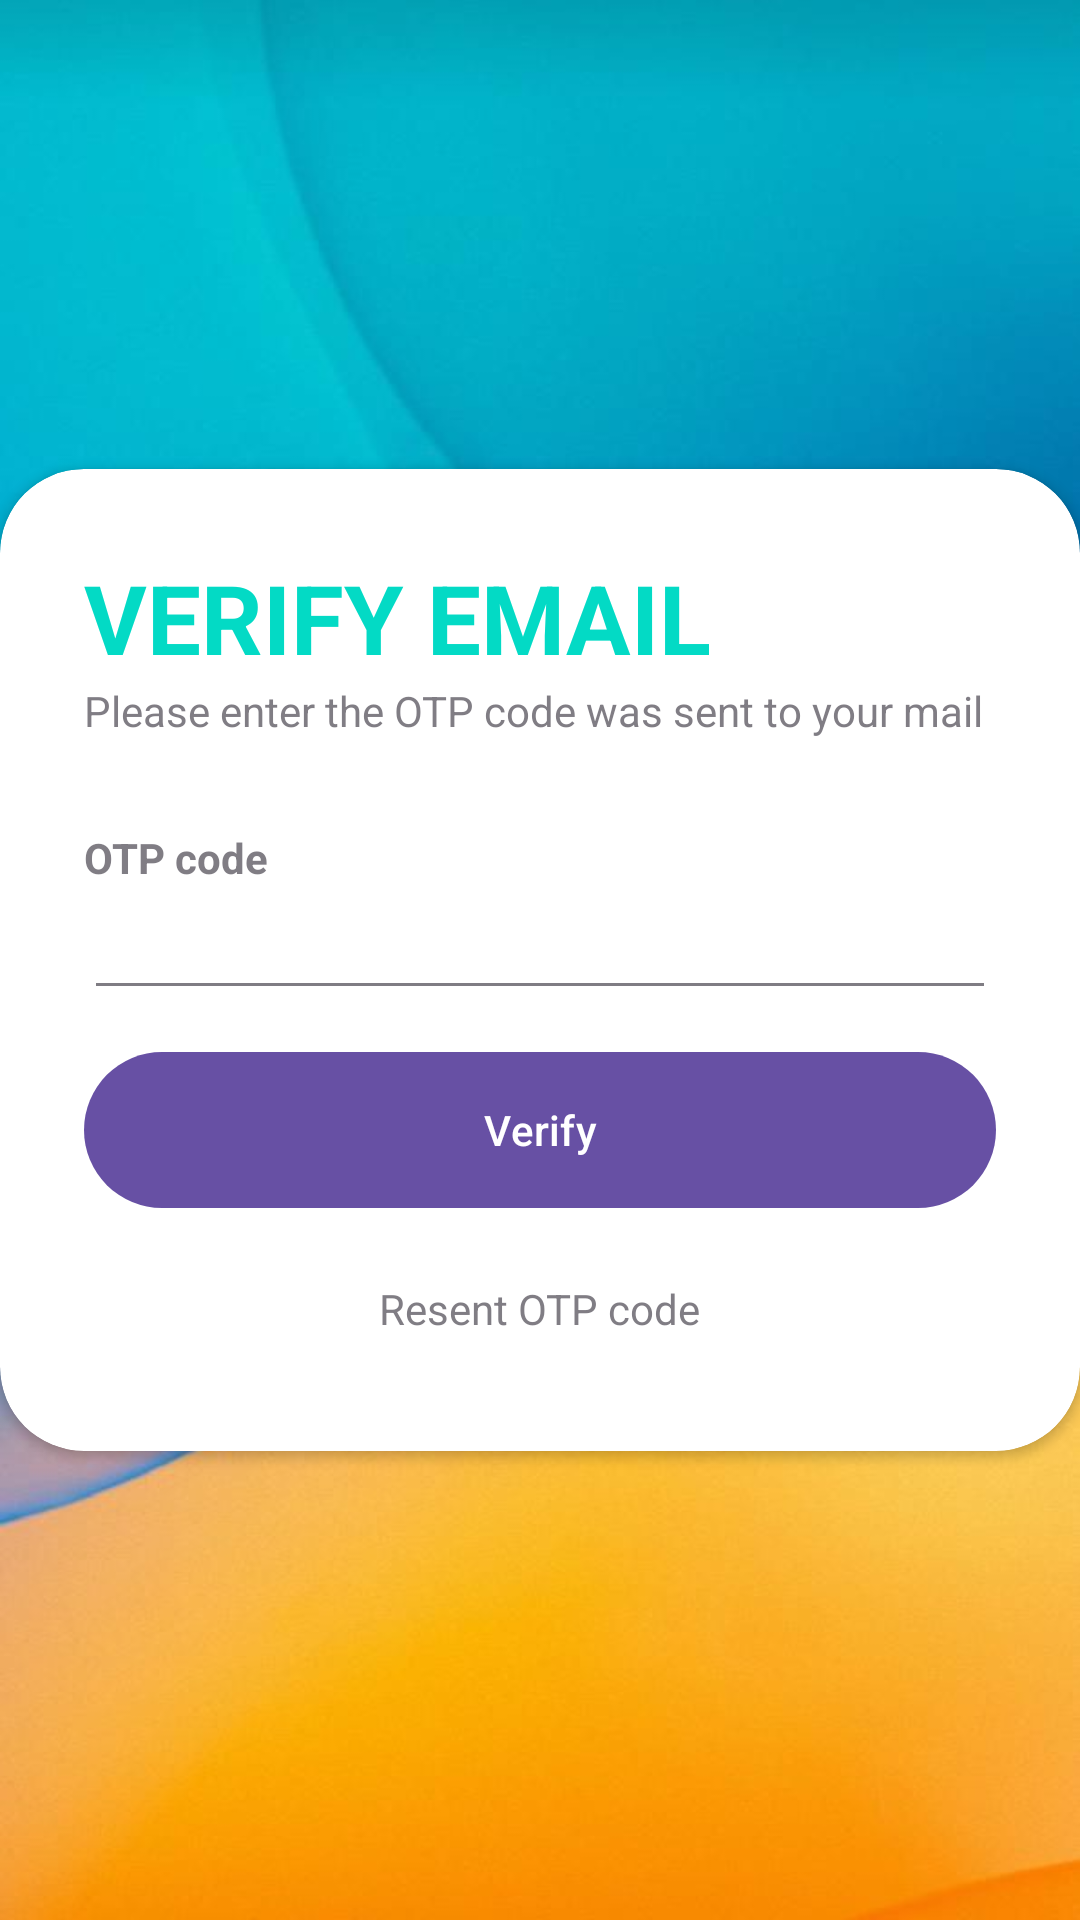

Here is an Android app screen rendered from its layout file. Give the layout XML and the strings, colors and styles it references.
<!-- AndroidManifest.xml: application theme Theme._7tahc -->
<!-- res/layout/activity_verifiy_email.xml -->
<?xml version="1.0" encoding="utf-8"?>
<RelativeLayout xmlns:android="http://schemas.android.com/apk/res/android"
    xmlns:app="http://schemas.android.com/apk/res-auto"
    xmlns:tools="http://schemas.android.com/tools"
    android:layout_width="match_parent"
    android:layout_height="match_parent"
    android:background="@drawable/background"
    tools:context=".Verify_email">


    <androidx.cardview.widget.CardView
        android:layout_width="match_parent"
        android:layout_height="wrap_content"
        android:layout_centerInParent="true"
        app:cardCornerRadius="28dp"
        android:id="@+id/cardView">

        <LinearLayout
            android:layout_width="match_parent"
            android:layout_height="wrap_content"
            android:orientation="vertical"
            android:padding="28dp">

            <TextView
                android:layout_width="wrap_content"
                android:layout_height="wrap_content"
                android:text="VERIFY EMAIL"
                android:textColor="@color/teal_200"
                android:textSize="32sp"
                android:textStyle="bold"/>

            <TextView
                android:layout_width="wrap_content"
                android:layout_height="wrap_content"
                android:text="Please enter the OTP code was sent to your mail"
                android:alpha="0.7"/>

            <View
                android:layout_width="wrap_content"
                android:layout_height="30dp"/>

            <TextView
                android:layout_width="wrap_content"
                android:layout_height="wrap_content"
                android:text="OTP code"
                android:alpha="0.7"
                android:textStyle="bold"/>

            <EditText
                android:layout_width="match_parent"
                android:layout_height="wrap_content"
                android:inputType="textEmailAddress"
                android:id="@+id/signup_email"
                android:alpha="0.7"/>


            <View
                android:layout_width="wrap_content"
                android:layout_height="10dp"/>

            <com.google.android.material.button.MaterialButton
                android:id="@+id/verify_btn"
                android:layout_width="match_parent"
                android:layout_height="60dp"
                android:text="Verify"/>
            <View
                android:layout_width="wrap_content"
                android:layout_height="10dp"/>
            <TextView
                android:id="@+id/resendOTP_tv"
                android:layout_width="wrap_content"
                android:layout_height="wrap_content"
                android:text="Resent OTP code"
                android:layout_gravity="center"
                android:padding="10dp"
                android:alpha="0.7"/>
        </LinearLayout>
    </androidx.cardview.widget.CardView>

</RelativeLayout>
<!-- resources referenced by this layout -->
<resources>
  <color name="teal_200">#03DAC5</color>
  <!-- drawable background: jpg bitmap (drawable, 26817 bytes) -->
  <style name="Theme._7tahc" parent="Base.Theme._7tahc" />
  <style name="Base.Theme._7tahc" parent="Theme.Material3.DayNight.NoActionBar">
          
          
      </style>
</resources>
